Run: headless pygame with SDL's dummy video driver; simulated clock (each Clock.tick advances the game by its frame time, no real sleeping); random seed 0; keys injected as events and as key.get_pressed() state; no mouse input.
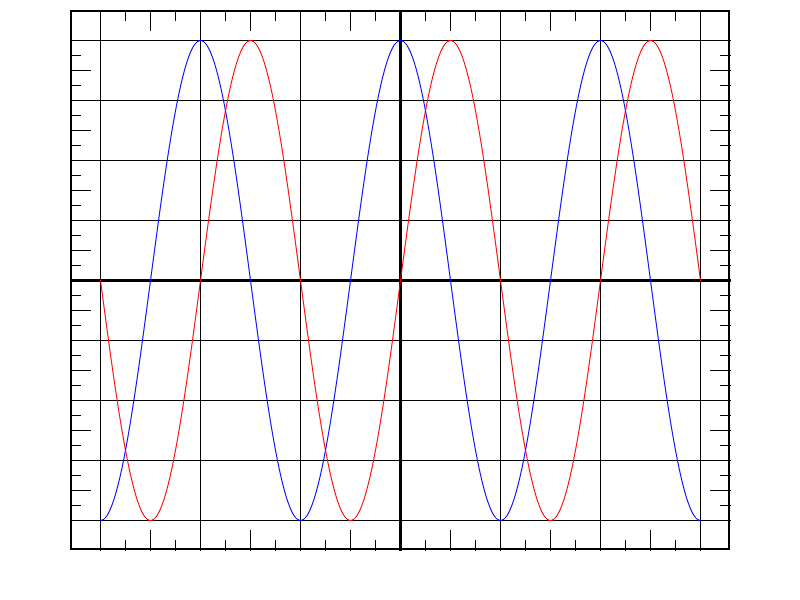
Frame 1 of 4 · flips 1–60 · no input
Frame 2 of 4 · flips 61–180 · tapped SPACE, RETURN · held RIGHT (→), D · screen unchanged from frame 1, image omitted
Frame 3 of 4 · flips 181–300 · held DOWN (↓), S · screen unchanged from frame 2, image omitted
Frame 4 of 4 · flips 301–420 · held LEFT (←), A, UP (↑), W · screen unchanged from frame 3, image omitted

The pygame program that drew these frames:

import pygame
import math
pygame.init()
size = width, height = (800, 600)
screen = pygame.display.set_mode(size)

is_going = True

WHITE = (255, 255, 255)
RED = (255, 0, 0)
GREEN = (0, 255, 0)
BLUE = (0, 0, 255)
BLACK = (0, 0, 0)
PI = math.pi
cnt = 0

while is_going:
    for event in pygame.event.get():
        if event.type == pygame.QUIT:
            is_going = False
    screen.fill(WHITE)

    pygame.draw.rect(screen, BLACK, (70, 10, 660, 540), 2)  # Borders
    pygame.draw.line(screen, BLACK, (70, 280), (730, 280), 3)  # X-Axis
    pygame.draw.line(screen, BLACK, (400, 10), (400, 550), 3)  # Y-Axis

    pygame.draw.line(screen, BLACK, (70, 40), (730, 40))  # H_line 1
    pygame.draw.line(screen, BLACK, (70, 520), (730, 520))  # H_line 2
    pygame.draw.line(screen, BLACK, (100, 10), (100, 550))  # V_line 1
    pygame.draw.line(screen, BLACK, (700, 10), (700, 550))  # V_line 2

    for x in range(100, 701, 100):
        pygame.draw.line(screen, BLACK, (x, 10), (x, 550))
    for x in range(100, 701, 50):
        pygame.draw.line(screen, BLACK, (x, 10), (x, 30))
        pygame.draw.line(screen, BLACK, (x, 550), (x, 530))
    for x in range(100, 701, 25):
        pygame.draw.line(screen, BLACK, (x, 10), (x, 20))
        pygame.draw.line(screen, BLACK, (x, 550), (x, 540))

    for y in range(40, 521, 60):
        pygame.draw.line(screen, BLACK, (70, y), (730, y))
    for y in range(40, 521, 30):
        pygame.draw.line(screen, BLACK, (70, y), (90, y))
        pygame.draw.line(screen, BLACK, (710, y), (730, y))
    for y in range(40, 521, 15):
        pygame.draw.line(screen, BLACK, (70, y), (80, y))
        pygame.draw.line(screen, BLACK, (720, y), (730, y))

    for x in range(100, 700):

        cos_y1 = 240 * math.cos((x - 100) / 100 * PI)
        cos_y2 = 240 * math.cos((x - 99) / 100 * PI)
        pygame.draw.aalines(screen, BLUE, False, [(x, 280 + cos_y1), ((x + 1), 280 + cos_y2)])

        sin_y1 = 240 * math.sin((x - 100) / 100 * PI)
        sin_y2 = 240 * math.sin((x - 99) / 100 * PI)
        pygame.draw.aalines(screen, RED, False, [(x, 280 + sin_y1), ((x + 1), 280 + sin_y2)])

    pygame.display.flip()
pygame.quit()
